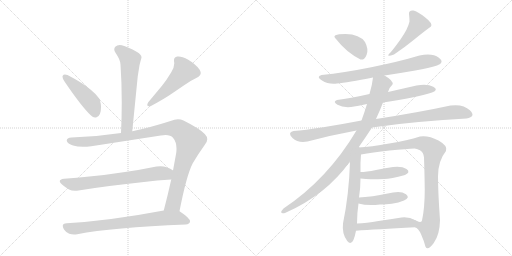
t = 0.00 s
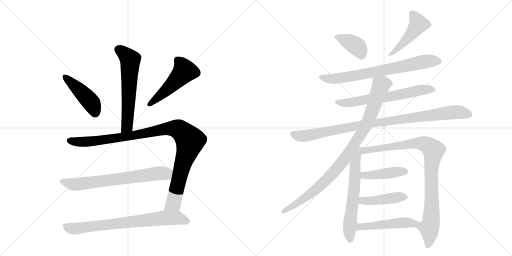
t = 2.66 s
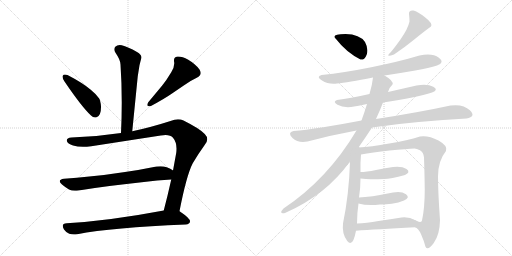
t = 5.32 s
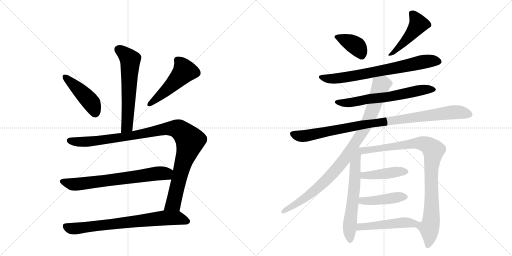
t = 7.98 s
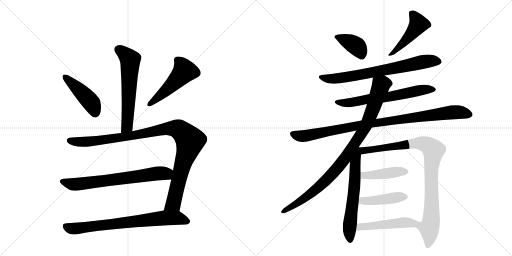
t = 10.64 s
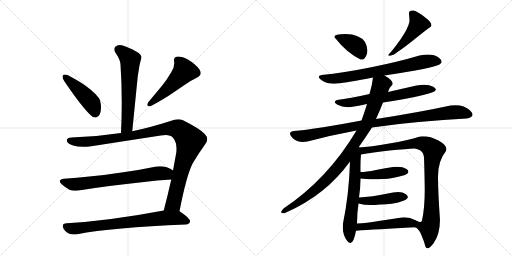
t = 13.30 s

The animated SVG that drew these frames (rendered in a browser with its animation timeline set to each time). Animation: 17 CSS @keyframes rules; one cycle of 13.30 s.

<svg version="1.1" viewBox="0 0 2048 1024" xmlns="http://www.w3.org/2000/svg">
  <g stroke="lightgray" stroke-dasharray="1,1" stroke-width="1" transform="scale(4, 4)">
    <line x1="0" y1="0" x2="256" y2="256"></line>
    <line x1="256" y1="0" x2="0" y2="256"></line>
    <line x1="128" y1="0" x2="128" y2="256"></line>
    <line x1="0" y1="128" x2="256" y2="128"></line>
    <line x1="256" y1="0" x2="512" y2="256"></line>
    <line x1="512" y1="0" x2="256" y2="256"></line>
    <line x1="384" y1="0" x2="384" y2="256"></line>
    <line x1="256" y1="128" x2="512" y2="128"></line>
  </g>
<g transform="scale(1, -1) translate(0, -850)">
   <style type="text/css">
    @keyframes keyframes0 {
      from {
       stroke: black;
       stroke-dashoffset: 609;
       stroke-width: 128;
       }
       66% {
       animation-timing-function: step-end;
       stroke: black;
       stroke-dashoffset: 0;
       stroke-width: 128;
       }
       to {
       stroke: black;
       stroke-width: 1024;
       }
       }
       #make-me-a-hanzi-animation-0 {
         animation: keyframes0 0.745605s both;
         animation-delay: 0.000000s;
         animation-timing-function: linear;
       }
    @keyframes keyframes1 {
      from {
       stroke: black;
       stroke-dashoffset: 449;
       stroke-width: 128;
       }
       59% {
       animation-timing-function: step-end;
       stroke: black;
       stroke-dashoffset: 0;
       stroke-width: 128;
       }
       to {
       stroke: black;
       stroke-width: 1024;
       }
       }
       #make-me-a-hanzi-animation-1 {
         animation: keyframes1 0.615397s both;
         animation-delay: 0.745605s;
         animation-timing-function: linear;
       }
    @keyframes keyframes2 {
      from {
       stroke: black;
       stroke-dashoffset: 502;
       stroke-width: 128;
       }
       62% {
       animation-timing-function: step-end;
       stroke: black;
       stroke-dashoffset: 0;
       stroke-width: 128;
       }
       to {
       stroke: black;
       stroke-width: 1024;
       }
       }
       #make-me-a-hanzi-animation-2 {
         animation: keyframes2 0.658529s both;
         animation-delay: 1.361003s;
         animation-timing-function: linear;
       }
    @keyframes keyframes3 {
      from {
       stroke: black;
       stroke-dashoffset: 1058;
       stroke-width: 128;
       }
       77% {
       animation-timing-function: step-end;
       stroke: black;
       stroke-dashoffset: 0;
       stroke-width: 128;
       }
       to {
       stroke: black;
       stroke-width: 1024;
       }
       }
       #make-me-a-hanzi-animation-3 {
         animation: keyframes3 1.111003s both;
         animation-delay: 2.019531s;
         animation-timing-function: linear;
       }
    @keyframes keyframes4 {
      from {
       stroke: black;
       stroke-dashoffset: 697;
       stroke-width: 128;
       }
       69% {
       animation-timing-function: step-end;
       stroke: black;
       stroke-dashoffset: 0;
       stroke-width: 128;
       }
       to {
       stroke: black;
       stroke-width: 1024;
       }
       }
       #make-me-a-hanzi-animation-4 {
         animation: keyframes4 0.817220s both;
         animation-delay: 3.130534s;
         animation-timing-function: linear;
       }
    @keyframes keyframes5 {
      from {
       stroke: black;
       stroke-dashoffset: 748;
       stroke-width: 128;
       }
       71% {
       animation-timing-function: step-end;
       stroke: black;
       stroke-dashoffset: 0;
       stroke-width: 128;
       }
       to {
       stroke: black;
       stroke-width: 1024;
       }
       }
       #make-me-a-hanzi-animation-5 {
         animation: keyframes5 0.858724s both;
         animation-delay: 3.947754s;
         animation-timing-function: linear;
       }
    @keyframes keyframes6 {
      from {
       stroke: black;
       stroke-dashoffset: 380;
       stroke-width: 128;
       }
       55% {
       animation-timing-function: step-end;
       stroke: black;
       stroke-dashoffset: 0;
       stroke-width: 128;
       }
       to {
       stroke: black;
       stroke-width: 1024;
       }
       }
       #make-me-a-hanzi-animation-6 {
         animation: keyframes6 0.559245s both;
         animation-delay: 4.806478s;
         animation-timing-function: linear;
       }
    @keyframes keyframes7 {
      from {
       stroke: black;
       stroke-dashoffset: 470;
       stroke-width: 128;
       }
       60% {
       animation-timing-function: step-end;
       stroke: black;
       stroke-dashoffset: 0;
       stroke-width: 128;
       }
       to {
       stroke: black;
       stroke-width: 1024;
       }
       }
       #make-me-a-hanzi-animation-7 {
         animation: keyframes7 0.632487s both;
         animation-delay: 5.365723s;
         animation-timing-function: linear;
       }
    @keyframes keyframes8 {
      from {
       stroke: black;
       stroke-dashoffset: 729;
       stroke-width: 128;
       }
       70% {
       animation-timing-function: step-end;
       stroke: black;
       stroke-dashoffset: 0;
       stroke-width: 128;
       }
       to {
       stroke: black;
       stroke-width: 1024;
       }
       }
       #make-me-a-hanzi-animation-8 {
         animation: keyframes8 0.843262s both;
         animation-delay: 5.998210s;
         animation-timing-function: linear;
       }
    @keyframes keyframes9 {
      from {
       stroke: black;
       stroke-dashoffset: 643;
       stroke-width: 128;
       }
       68% {
       animation-timing-function: step-end;
       stroke: black;
       stroke-dashoffset: 0;
       stroke-width: 128;
       }
       to {
       stroke: black;
       stroke-width: 1024;
       }
       }
       #make-me-a-hanzi-animation-9 {
         animation: keyframes9 0.773275s both;
         animation-delay: 6.841471s;
         animation-timing-function: linear;
       }
    @keyframes keyframes10 {
      from {
       stroke: black;
       stroke-dashoffset: 966;
       stroke-width: 128;
       }
       76% {
       animation-timing-function: step-end;
       stroke: black;
       stroke-dashoffset: 0;
       stroke-width: 128;
       }
       to {
       stroke: black;
       stroke-width: 1024;
       }
       }
       #make-me-a-hanzi-animation-10 {
         animation: keyframes10 1.036133s both;
         animation-delay: 7.614746s;
         animation-timing-function: linear;
       }
    @keyframes keyframes11 {
      from {
       stroke: black;
       stroke-dashoffset: 945;
       stroke-width: 128;
       }
       75% {
       animation-timing-function: step-end;
       stroke: black;
       stroke-dashoffset: 0;
       stroke-width: 128;
       }
       to {
       stroke: black;
       stroke-width: 1024;
       }
       }
       #make-me-a-hanzi-animation-11 {
         animation: keyframes11 1.019043s both;
         animation-delay: 8.650879s;
         animation-timing-function: linear;
       }
    @keyframes keyframes12 {
      from {
       stroke: black;
       stroke-dashoffset: 622;
       stroke-width: 128;
       }
       67% {
       animation-timing-function: step-end;
       stroke: black;
       stroke-dashoffset: 0;
       stroke-width: 128;
       }
       to {
       stroke: black;
       stroke-width: 1024;
       }
       }
       #make-me-a-hanzi-animation-12 {
         animation: keyframes12 0.756185s both;
         animation-delay: 9.669922s;
         animation-timing-function: linear;
       }
    @keyframes keyframes13 {
      from {
       stroke: black;
       stroke-dashoffset: 944;
       stroke-width: 128;
       }
       75% {
       animation-timing-function: step-end;
       stroke: black;
       stroke-dashoffset: 0;
       stroke-width: 128;
       }
       to {
       stroke: black;
       stroke-width: 1024;
       }
       }
       #make-me-a-hanzi-animation-13 {
         animation: keyframes13 1.018229s both;
         animation-delay: 10.426107s;
         animation-timing-function: linear;
       }
    @keyframes keyframes14 {
      from {
       stroke: black;
       stroke-dashoffset: 433;
       stroke-width: 128;
       }
       58% {
       animation-timing-function: step-end;
       stroke: black;
       stroke-dashoffset: 0;
       stroke-width: 128;
       }
       to {
       stroke: black;
       stroke-width: 1024;
       }
       }
       #make-me-a-hanzi-animation-14 {
         animation: keyframes14 0.602376s both;
         animation-delay: 11.444336s;
         animation-timing-function: linear;
       }
    @keyframes keyframes15 {
      from {
       stroke: black;
       stroke-dashoffset: 436;
       stroke-width: 128;
       }
       59% {
       animation-timing-function: step-end;
       stroke: black;
       stroke-dashoffset: 0;
       stroke-width: 128;
       }
       to {
       stroke: black;
       stroke-width: 1024;
       }
       }
       #make-me-a-hanzi-animation-15 {
         animation: keyframes15 0.604818s both;
         animation-delay: 12.046712s;
         animation-timing-function: linear;
       }
    @keyframes keyframes16 {
      from {
       stroke: black;
       stroke-dashoffset: 485;
       stroke-width: 128;
       }
       61% {
       animation-timing-function: step-end;
       stroke: black;
       stroke-dashoffset: 0;
       stroke-width: 128;
       }
       to {
       stroke: black;
       stroke-width: 1024;
       }
       }
       #make-me-a-hanzi-animation-16 {
         animation: keyframes16 0.644694s both;
         animation-delay: 12.651530s;
         animation-timing-function: linear;
       }
</style>
<path d="M 529 325 L 551 545 L 558 589 Q 562 606 565 616 Q 566 618 566 620 Q 566 632 548 642 Q 511 663 487 669 Q 483 670 479 670 Q 468 670 461 663 Q 457 658 457 652 Q 457 646 462 639 Q 482 610 482 592 Q 487 519 487 440 Q 487 381 484 318 C 483 288 526 295 529 325 Z" fill="lightgray"></path> 
<path d="M 251 547 Q 250 545 250 543 Q 250 536 258 524 Q 328 421 364 388 Q 372 380 380 380 Q 384 380 388 382 Q 404 389 404 421 L 404 425 Q 402 448 396 457 Q 385 473 363 491 Q 330 519 270 550 Q 264 552 260 552 Q 253 552 251 547 Z" fill="lightgray"></path> 
<path d="M 787 539 Q 803 547 803 558 Q 803 564 798 572 Q 783 593 753 611 Q 729 624 714 624 L 709 624 Q 696 621 696 610 L 696 605 Q 697 601 697 596 Q 697 580 685 561 Q 666 529 648 507 L 593 441 Q 589 434 589 430 Q 589 425 597 425 L 602 425 Q 658 455 688 476 L 735 508 Q 759 526 787 539 Z" fill="lightgray"></path> 
<path d="M 643 308 Q 654 310 662 310 Q 683 310 692 299 Q 706 282 706 256 Q 706 248 705 239 L 692 168 L 685 132 Q 670 65 655 8 C 647 -21 712 -24 718 5 Q 746 149 771 197 Q 794 236 818 269 Q 829 281 829 293 Q 829 304 819 314 Q 800 335 734 368 Q 724 373 712 373 Q 698 373 682 366 Q 601 340 529 325 L 484 318 Q 386 303 286 300 Q 267 299 267 288 L 267 287 Q 270 275 292 268 Q 309 263 332 263 Q 347 263 365 265 L 643 308 Z" fill="lightgray"></path> 
<path d="M 692 168 L 691 169 Q 683 175 667 181 Q 655 185 642 185 Q 634 185 626 184 Q 563 171 500 162 Q 424 150 357 144 Q 308 138 256 135 Q 239 133 239 125 Q 239 120 248 112 Q 261 101 276 92 Q 286 87 300 87 Q 307 87 314 88 Q 423 106 567 121 Q 631 129 685 132 C 715 134 717 152 692 168 Z" fill="lightgray"></path> 
<path d="M 655 8 Q 438 -33 267 -43 Q 251 -44 251 -53 Q 251 -59 256 -68 Q 265 -81 277 -85 Q 286 -88 296 -88 Q 302 -88 309 -87 Q 448 -60 743 -48 Q 759 -46 760 -36 L 760 -35 Q 760 -23 721 3 L 718 5 C 701 17 684 14 655 8 Z" fill="lightgray"></path> 
<path d="M 1442 612 Q 1458 609 1466.5 631.5 Q 1475 654 1460 682 Q 1439 713 1382 714 Q 1321 714 1344 694 Q 1385 641 1442 612 Z" fill="lightgray"></path> 
<path d="M 1636 794 Q 1638 777 1638 764 Q 1632 735 1602.5 693.5 Q 1573 652 1556 634 Q 1545 621 1576 632 Q 1618 660 1657 692 Q 1696 724 1724 744 Q 1732 757 1701 780.5 Q 1670 804 1654 808 Q 1634 810 1636 794 Z" fill="lightgray"></path> 
<path d="M 1538 548 Q 1604 558 1661 568 Q 1718 578 1748 588 Q 1781 601 1755.5 619.5 Q 1730 638 1678 628 Q 1594 603 1485 581 Q 1376 559 1286 550 Q 1263 544 1288 528 Q 1313 512 1348 516 Q 1390 520 1492 540 L 1538 548 Z" fill="lightgray"></path> 
<path d="M 1532 440 Q 1667 461 1728 480 Q 1756 490 1733 503 Q 1710 516 1666 508 Q 1609 495 1552 482 L 1478 474 Q 1399 456 1348 450 Q 1329 443 1350 431 Q 1371 419 1404 422 Q 1434 426 1468 434 L 1532 440 Z" fill="lightgray"></path> 
<path d="M 1488 340 Q 1576 354 1675 362.5 Q 1774 371 1866 376 Q 1906 383 1879.5 409 Q 1853 435 1802 428 Q 1678 401 1504 374 L 1446 368 Q 1368 353 1293 341 Q 1218 329 1174 326 Q 1148 320 1170 298.5 Q 1192 277 1230 284 Q 1328 310 1426 328 L 1488 340 Z" fill="lightgray"></path> 
<path d="M 1434 260 Q 1464 303 1488 340 L 1504 374 Q 1521 411 1532 440 L 1552 482 Q 1555 498 1570 512 Q 1575 527 1538 548 C 1513 564 1496 570 1492 540 Q 1489 511 1478 474 L 1468 434 Q 1458 401 1446 368 L 1426 328 Q 1311 134 1134 16 Q 1113 -7 1140 -2 Q 1303 69 1400 204 L 1434 260 Z" fill="lightgray"></path> 
<path d="M 1400 204 Q 1396 72 1372 -44 Q 1367 -85 1389 -114 Q 1411 -143 1424 -73 L 1428 -44 Q 1428 -3 1434 36 L 1436 60 Q 1442 99 1442 136 L 1442 162 Q 1441 200 1444 232 C 1447 273 1403 296 1400 204 Z" fill="lightgray"></path> 
<path d="M 1660 -59 Q 1673 -61 1685 -89 Q 1697 -116 1702 -137 Q 1711 -155 1735 -122 Q 1759 -89 1760 -30 Q 1752 80 1752 144 Q 1752 207 1784 246 Q 1793 266 1754 288 Q 1714 309 1680 304 Q 1630 288 1557 276 Q 1483 263 1434 260 C 1404 258 1414 227 1444 232 Q 1488 240 1558 248 Q 1628 255 1658 256 Q 1666 256 1680 249 Q 1694 241 1696 220 Q 1698 166 1699 92 Q 1699 18 1688 -32 Q 1684 -45 1661 -31 C 1633 -21 1637 -40 1660 -59 Z" fill="lightgray"></path> 
<path d="M 1442 136 Q 1466 134 1482 133 Q 1498 132 1534 134 Q 1559 133 1620 150 Q 1644 161 1626 174 Q 1608 186 1572 182 Q 1544 178 1504 170 Q 1464 162 1442 162 C 1412 161 1412 138 1442 136 Z" fill="lightgray"></path> 
<path d="M 1434 36 Q 1469 26 1520 32 Q 1538 31 1567 35 Q 1595 39 1616 48 Q 1642 59 1624 73 Q 1605 87 1572 80 Q 1478 61 1436 60 C 1406 59 1405 44 1434 36 Z" fill="lightgray"></path> 
<path d="M 1424 -73 Q 1503 -67 1660 -59 C 1690 -57 1687 -45 1661 -31 Q 1638 -17 1606 -20 Q 1563 -27 1514 -34 Q 1465 -42 1428 -44 C 1398 -46 1394 -75 1424 -73 Z" fill="lightgray"></path> 
      <clipPath id="make-me-a-hanzi-clip-0">
      <path d="M 529 325 L 551 545 L 558 589 Q 562 606 565 616 Q 566 618 566 620 Q 566 632 548 642 Q 511 663 487 669 Q 483 670 479 670 Q 468 670 461 663 Q 457 658 457 652 Q 457 646 462 639 Q 482 610 482 592 Q 487 519 487 440 Q 487 381 484 318 C 483 288 526 295 529 325 Z" fill="lightgray"></path>
      </clipPath>
      <path clip-path="url(#make-me-a-hanzi-clip-0)" d="M 474 652 L 521 611 L 509 351 L 491 326 " fill="none" id="make-me-a-hanzi-animation-0" stroke-dasharray="481 962" stroke-linecap="round"></path>

      <clipPath id="make-me-a-hanzi-clip-1">
      <path d="M 251 547 Q 250 545 250 543 Q 250 536 258 524 Q 328 421 364 388 Q 372 380 380 380 Q 384 380 388 382 Q 404 389 404 421 L 404 425 Q 402 448 396 457 Q 385 473 363 491 Q 330 519 270 550 Q 264 552 260 552 Q 253 552 251 547 Z" fill="lightgray"></path>
      </clipPath>
      <path clip-path="url(#make-me-a-hanzi-clip-1)" d="M 259 543 L 364 441 L 380 397 " fill="none" id="make-me-a-hanzi-animation-1" stroke-dasharray="321 642" stroke-linecap="round"></path>

      <clipPath id="make-me-a-hanzi-clip-2">
      <path d="M 787 539 Q 803 547 803 558 Q 803 564 798 572 Q 783 593 753 611 Q 729 624 714 624 L 709 624 Q 696 621 696 610 L 696 605 Q 697 601 697 596 Q 697 580 685 561 Q 666 529 648 507 L 593 441 Q 589 434 589 430 Q 589 425 597 425 L 602 425 Q 658 455 688 476 L 735 508 Q 759 526 787 539 Z" fill="lightgray"></path>
      </clipPath>
      <path clip-path="url(#make-me-a-hanzi-clip-2)" d="M 710 610 L 731 584 L 737 564 L 670 493 L 597 433 " fill="none" id="make-me-a-hanzi-animation-2" stroke-dasharray="374 748" stroke-linecap="round"></path>

      <clipPath id="make-me-a-hanzi-clip-3">
      <path d="M 643 308 Q 654 310 662 310 Q 683 310 692 299 Q 706 282 706 256 Q 706 248 705 239 L 692 168 L 685 132 Q 670 65 655 8 C 647 -21 712 -24 718 5 Q 746 149 771 197 Q 794 236 818 269 Q 829 281 829 293 Q 829 304 819 314 Q 800 335 734 368 Q 724 373 712 373 Q 698 373 682 366 Q 601 340 529 325 L 484 318 Q 386 303 286 300 Q 267 299 267 288 L 267 287 Q 270 275 292 268 Q 309 263 332 263 Q 347 263 365 265 L 643 308 Z" fill="lightgray"></path>
      </clipPath>
      <path clip-path="url(#make-me-a-hanzi-clip-3)" d="M 278 288 L 313 282 L 357 284 L 525 307 L 682 337 L 724 327 L 760 284 L 728 183 L 696 43 L 663 14 " fill="none" id="make-me-a-hanzi-animation-3" stroke-dasharray="930 1860" stroke-linecap="round"></path>

      <clipPath id="make-me-a-hanzi-clip-4">
      <path d="M 692 168 L 691 169 Q 683 175 667 181 Q 655 185 642 185 Q 634 185 626 184 Q 563 171 500 162 Q 424 150 357 144 Q 308 138 256 135 Q 239 133 239 125 Q 239 120 248 112 Q 261 101 276 92 Q 286 87 300 87 Q 307 87 314 88 Q 423 106 567 121 Q 631 129 685 132 C 715 134 717 152 692 168 Z" fill="lightgray"></path>
      </clipPath>
      <path clip-path="url(#make-me-a-hanzi-clip-4)" d="M 250 123 L 289 113 L 331 115 L 686 163 " fill="none" id="make-me-a-hanzi-animation-4" stroke-dasharray="569 1138" stroke-linecap="round"></path>

      <clipPath id="make-me-a-hanzi-clip-5">
      <path d="M 655 8 Q 438 -33 267 -43 Q 251 -44 251 -53 Q 251 -59 256 -68 Q 265 -81 277 -85 Q 286 -88 296 -88 Q 302 -88 309 -87 Q 448 -60 743 -48 Q 759 -46 760 -36 L 760 -35 Q 760 -23 721 3 L 718 5 C 701 17 684 14 655 8 Z" fill="lightgray"></path>
      </clipPath>
      <path clip-path="url(#make-me-a-hanzi-clip-5)" d="M 264 -56 L 281 -64 L 310 -64 L 661 -22 L 715 -23 L 750 -35 " fill="none" id="make-me-a-hanzi-animation-5" stroke-dasharray="620 1240" stroke-linecap="round"></path>

      <clipPath id="make-me-a-hanzi-clip-6">
      <path d="M 1442 612 Q 1458 609 1466.5 631.5 Q 1475 654 1460 682 Q 1439 713 1382 714 Q 1321 714 1344 694 Q 1385 641 1442 612 Z" fill="lightgray"></path>
      </clipPath>
      <path clip-path="url(#make-me-a-hanzi-clip-6)" d="M 1347 703 L 1424 667 L 1444 633 " fill="none" id="make-me-a-hanzi-animation-6" stroke-dasharray="252 504" stroke-linecap="round"></path>

      <clipPath id="make-me-a-hanzi-clip-7">
      <path d="M 1636 794 Q 1638 777 1638 764 Q 1632 735 1602.5 693.5 Q 1573 652 1556 634 Q 1545 621 1576 632 Q 1618 660 1657 692 Q 1696 724 1724 744 Q 1732 757 1701 780.5 Q 1670 804 1654 808 Q 1634 810 1636 794 Z" fill="lightgray"></path>
      </clipPath>
      <path clip-path="url(#make-me-a-hanzi-clip-7)" d="M 1649 796 L 1674 754 L 1628 694 L 1566 630 " fill="none" id="make-me-a-hanzi-animation-7" stroke-dasharray="342 684" stroke-linecap="round"></path>

      <clipPath id="make-me-a-hanzi-clip-8">
      <path d="M 1538 548 Q 1604 558 1661 568 Q 1718 578 1748 588 Q 1781 601 1755.5 619.5 Q 1730 638 1678 628 Q 1594 603 1485 581 Q 1376 559 1286 550 Q 1263 544 1288 528 Q 1313 512 1348 516 Q 1390 520 1492 540 L 1538 548 Z" fill="lightgray"></path>
      </clipPath>
      <path clip-path="url(#make-me-a-hanzi-clip-8)" d="M 1286 539 L 1324 535 L 1382 541 L 1692 603 L 1752 606 " fill="none" id="make-me-a-hanzi-animation-8" stroke-dasharray="601 1202" stroke-linecap="round"></path>

      <clipPath id="make-me-a-hanzi-clip-9">
      <path d="M 1532 440 Q 1667 461 1728 480 Q 1756 490 1733 503 Q 1710 516 1666 508 Q 1609 495 1552 482 L 1478 474 Q 1399 456 1348 450 Q 1329 443 1350 431 Q 1371 419 1404 422 Q 1434 426 1468 434 L 1532 440 Z" fill="lightgray"></path>
      </clipPath>
      <path clip-path="url(#make-me-a-hanzi-clip-9)" d="M 1348 440 L 1419 442 L 1559 463 L 1677 489 L 1731 491 " fill="none" id="make-me-a-hanzi-animation-9" stroke-dasharray="515 1030" stroke-linecap="round"></path>

      <clipPath id="make-me-a-hanzi-clip-10">
      <path d="M 1488 340 Q 1576 354 1675 362.5 Q 1774 371 1866 376 Q 1906 383 1879.5 409 Q 1853 435 1802 428 Q 1678 401 1504 374 L 1446 368 Q 1368 353 1293 341 Q 1218 329 1174 326 Q 1148 320 1170 298.5 Q 1192 277 1230 284 Q 1328 310 1426 328 L 1488 340 Z" fill="lightgray"></path>
      </clipPath>
      <path clip-path="url(#make-me-a-hanzi-clip-10)" d="M 1173 312 L 1219 306 L 1441 350 L 1814 402 L 1874 394 " fill="none" id="make-me-a-hanzi-animation-10" stroke-dasharray="838 1676" stroke-linecap="round"></path>

      <clipPath id="make-me-a-hanzi-clip-11">
      <path d="M 1434 260 Q 1464 303 1488 340 L 1504 374 Q 1521 411 1532 440 L 1552 482 Q 1555 498 1570 512 Q 1575 527 1538 548 C 1513 564 1496 570 1492 540 Q 1489 511 1478 474 L 1468 434 Q 1458 401 1446 368 L 1426 328 Q 1311 134 1134 16 Q 1113 -7 1140 -2 Q 1303 69 1400 204 L 1434 260 Z" fill="lightgray"></path>
      </clipPath>
      <path clip-path="url(#make-me-a-hanzi-clip-11)" d="M 1556 516 L 1545 518 L 1524 509 L 1464 348 L 1356 186 L 1297 121 L 1250 81 L 1186 35 L 1133 6 " fill="none" id="make-me-a-hanzi-animation-11" stroke-dasharray="817 1634" stroke-linecap="round"></path>

      <clipPath id="make-me-a-hanzi-clip-12">
      <path d="M 1400 204 Q 1396 72 1372 -44 Q 1367 -85 1389 -114 Q 1411 -143 1424 -73 L 1428 -44 Q 1428 -3 1434 36 L 1436 60 Q 1442 99 1442 136 L 1442 162 Q 1441 200 1444 232 C 1447 273 1403 296 1400 204 Z" fill="lightgray"></path>
      </clipPath>
      <path clip-path="url(#make-me-a-hanzi-clip-12)" d="M 1434 252 L 1420 195 L 1415 71 L 1398 -54 L 1400 -111 " fill="none" id="make-me-a-hanzi-animation-12" stroke-dasharray="494 988" stroke-linecap="round"></path>

      <clipPath id="make-me-a-hanzi-clip-13">
      <path d="M 1660 -59 Q 1673 -61 1685 -89 Q 1697 -116 1702 -137 Q 1711 -155 1735 -122 Q 1759 -89 1760 -30 Q 1752 80 1752 144 Q 1752 207 1784 246 Q 1793 266 1754 288 Q 1714 309 1680 304 Q 1630 288 1557 276 Q 1483 263 1434 260 C 1404 258 1414 227 1444 232 Q 1488 240 1558 248 Q 1628 255 1658 256 Q 1666 256 1680 249 Q 1694 241 1696 220 Q 1698 166 1699 92 Q 1699 18 1688 -32 Q 1684 -45 1661 -31 C 1633 -21 1637 -40 1660 -59 Z" fill="lightgray"></path>
      </clipPath>
      <path clip-path="url(#make-me-a-hanzi-clip-13)" d="M 1441 255 L 1472 249 L 1681 277 L 1708 270 L 1734 249 L 1725 161 L 1726 -23 L 1716 -62 L 1719 -91 L 1712 -133 " fill="none" id="make-me-a-hanzi-animation-13" stroke-dasharray="816 1632" stroke-linecap="round"></path>

      <clipPath id="make-me-a-hanzi-clip-14">
      <path d="M 1442 136 Q 1466 134 1482 133 Q 1498 132 1534 134 Q 1559 133 1620 150 Q 1644 161 1626 174 Q 1608 186 1572 182 Q 1544 178 1504 170 Q 1464 162 1442 162 C 1412 161 1412 138 1442 136 Z" fill="lightgray"></path>
      </clipPath>
      <path clip-path="url(#make-me-a-hanzi-clip-14)" d="M 1448 156 L 1456 149 L 1487 149 L 1595 164 L 1621 162 " fill="none" id="make-me-a-hanzi-animation-14" stroke-dasharray="305 610" stroke-linecap="round"></path>

      <clipPath id="make-me-a-hanzi-clip-15">
      <path d="M 1434 36 Q 1469 26 1520 32 Q 1538 31 1567 35 Q 1595 39 1616 48 Q 1642 59 1624 73 Q 1605 87 1572 80 Q 1478 61 1436 60 C 1406 59 1405 44 1434 36 Z" fill="lightgray"></path>
      </clipPath>
      <path clip-path="url(#make-me-a-hanzi-clip-15)" d="M 1441 54 L 1455 46 L 1618 61 " fill="none" id="make-me-a-hanzi-animation-15" stroke-dasharray="308 616" stroke-linecap="round"></path>

      <clipPath id="make-me-a-hanzi-clip-16">
      <path d="M 1424 -73 Q 1503 -67 1660 -59 C 1690 -57 1687 -45 1661 -31 Q 1638 -17 1606 -20 Q 1563 -27 1514 -34 Q 1465 -42 1428 -44 C 1398 -46 1394 -75 1424 -73 Z" fill="lightgray"></path>
      </clipPath>
      <path clip-path="url(#make-me-a-hanzi-clip-16)" d="M 1429 -66 L 1448 -56 L 1614 -40 L 1643 -42 L 1649 -52 " fill="none" id="make-me-a-hanzi-animation-16" stroke-dasharray="357 714" stroke-linecap="round"></path>

</g>
</svg>
